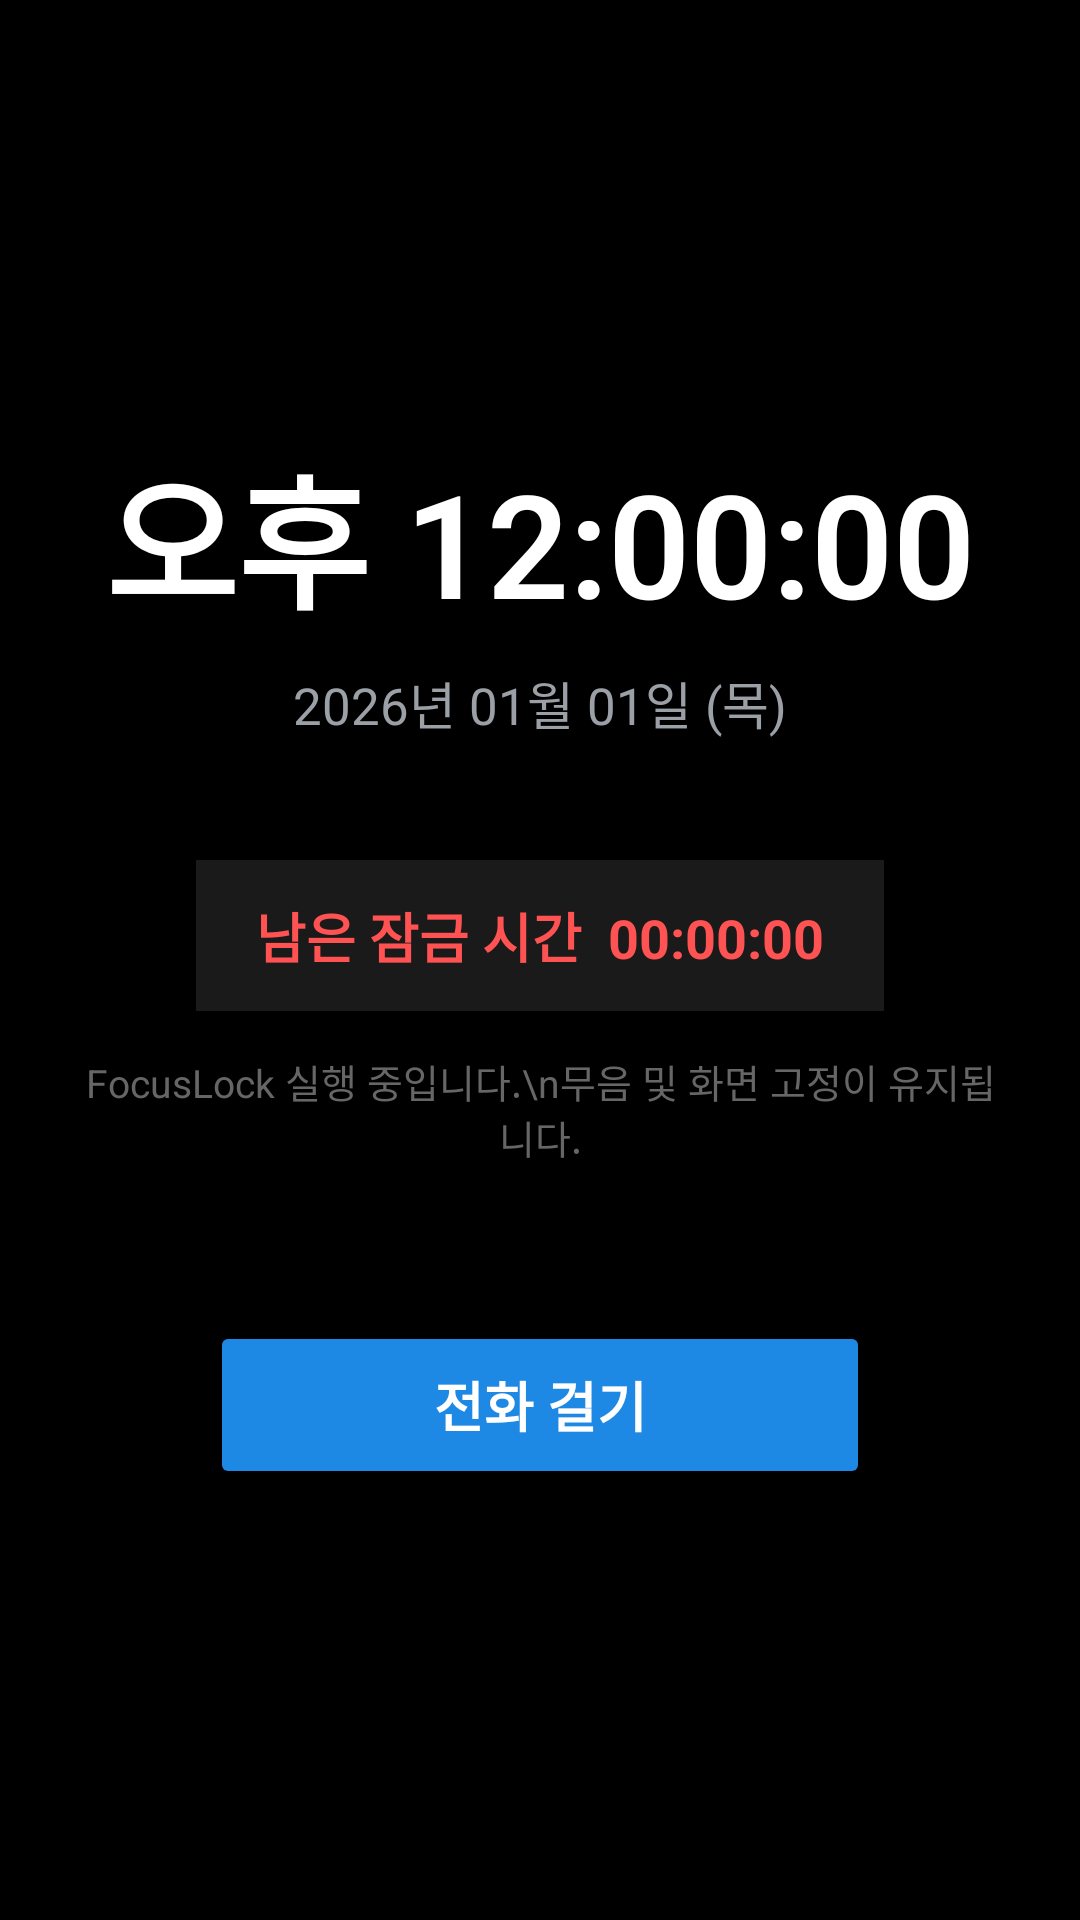

Here is an Android app screen rendered from its layout file. Give the layout XML and the strings, colors and styles it references.
<!-- AndroidManifest.xml: activity theme Theme.BrickLock.LockScreen -->
<!-- res/layout/activity_lock_screen.xml -->
<?xml version="1.0" encoding="utf-8"?>
<FrameLayout xmlns:android="http://schemas.android.com/apk/res/android"
    android:layout_width="match_parent"
    android:layout_height="match_parent"
    android:background="#000000">

    
    <LinearLayout
        android:id="@+id/layoutClockContainer"
        android:layout_width="match_parent"
        android:layout_height="match_parent"
        android:gravity="center"
        android:orientation="vertical"
        android:padding="28dp"
        android:visibility="visible">

        <TextView
            android:id="@+id/tvClockTime"
            android:layout_width="wrap_content"
            android:layout_height="wrap_content"
            android:fontFamily="sans-serif-light"
            android:text="오후 12:00:00"
            android:textColor="#FFFFFF"
            android:textSize="48sp"
            android:textStyle="bold" />

        <TextView
            android:id="@+id/tvClockDate"
            android:layout_width="wrap_content"
            android:layout_height="wrap_content"
            android:layout_marginTop="8dp"
            android:text="2026년 01월 01일 (목)"
            android:textColor="#9AA0A6"
            android:textSize="17sp" />

        <TextView
            android:id="@+id/tvRemaining"
            android:layout_width="wrap_content"
            android:layout_height="wrap_content"
            android:layout_marginTop="40dp"
            android:background="#1A1A1A"
            android:paddingStart="20dp"
            android:paddingTop="12dp"
            android:paddingEnd="20dp"
            android:paddingBottom="12dp"
            android:text="남은 잠금 시간  00:00:00"
            android:textColor="#FF5252"
            android:textSize="18sp"
            android:textStyle="bold" />

        <TextView
            android:layout_width="wrap_content"
            android:layout_height="wrap_content"
            android:layout_marginTop="14dp"
            android:gravity="center"
            android:text="FocusLock 실행 중입니다.\n무음 및 화면 고정이 유지됩니다."
            android:textColor="#666666"
            android:textSize="13sp" />

        <Button
            android:id="@+id/btnPhone"
            android:layout_width="220dp"
            android:layout_height="56dp"
            android:layout_marginTop="52dp"
            android:backgroundTint="#1E88E5"
            android:text="전화 걸기"
            android:textColor="#FFFFFF"
            android:textSize="18sp"
            android:textStyle="bold" />
    </LinearLayout>

    
    <LinearLayout
        android:id="@+id/layoutDialerContainer"
        android:layout_width="match_parent"
        android:layout_height="match_parent"
        android:background="#000000"
        android:gravity="center"
        android:orientation="vertical"
        android:padding="24dp"
        android:visibility="gone">

        <TextView
            android:layout_width="wrap_content"
            android:layout_height="wrap_content"
            android:text="FocusLock 안전 다이얼"
            android:textColor="#9AA0A6"
            android:textSize="14sp" />

        <TextView
            android:id="@+id/tvPhoneInput"
            android:layout_width="match_parent"
            android:layout_height="64dp"
            android:layout_marginTop="12dp"
            android:layout_marginBottom="20dp"
            android:background="#16161C"
            android:gravity="center"
            android:text="전화번호 입력"
            android:textColor="#FFFFFF"
            android:textSize="28sp"
            android:textStyle="bold" />

        <LinearLayout
            android:layout_width="match_parent"
            android:layout_height="wrap_content"
            android:orientation="horizontal">
            <Button android:id="@+id/btnKey1" android:layout_width="0dp" android:layout_height="64dp" android:layout_margin="4dp" android:layout_weight="1" android:backgroundTint="#1F1F27" android:text="1" android:textColor="#FFFFFF" android:textSize="22sp" />
            <Button android:id="@+id/btnKey2" android:layout_width="0dp" android:layout_height="64dp" android:layout_margin="4dp" android:layout_weight="1" android:backgroundTint="#1F1F27" android:text="2" android:textColor="#FFFFFF" android:textSize="22sp" />
            <Button android:id="@+id/btnKey3" android:layout_width="0dp" android:layout_height="64dp" android:layout_margin="4dp" android:layout_weight="1" android:backgroundTint="#1F1F27" android:text="3" android:textColor="#FFFFFF" android:textSize="22sp" />
        </LinearLayout>

        <LinearLayout
            android:layout_width="match_parent"
            android:layout_height="wrap_content"
            android:orientation="horizontal">
            <Button android:id="@+id/btnKey4" android:layout_width="0dp" android:layout_height="64dp" android:layout_margin="4dp" android:layout_weight="1" android:backgroundTint="#1F1F27" android:text="4" android:textColor="#FFFFFF" android:textSize="22sp" />
            <Button android:id="@+id/btnKey5" android:layout_width="0dp" android:layout_height="64dp" android:layout_margin="4dp" android:layout_weight="1" android:backgroundTint="#1F1F27" android:text="5" android:textColor="#FFFFFF" android:textSize="22sp" />
            <Button android:id="@+id/btnKey6" android:layout_width="0dp" android:layout_height="64dp" android:layout_margin="4dp" android:layout_weight="1" android:backgroundTint="#1F1F27" android:text="6" android:textColor="#FFFFFF" android:textSize="22sp" />
        </LinearLayout>

        <LinearLayout
            android:layout_width="match_parent"
            android:layout_height="wrap_content"
            android:orientation="horizontal">
            <Button android:id="@+id/btnKey7" android:layout_width="0dp" android:layout_height="64dp" android:layout_margin="4dp" android:layout_weight="1" android:backgroundTint="#1F1F27" android:text="7" android:textColor="#FFFFFF" android:textSize="22sp" />
            <Button android:id="@+id/btnKey8" android:layout_width="0dp" android:layout_height="64dp" android:layout_margin="4dp" android:layout_weight="1" android:backgroundTint="#1F1F27" android:text="8" android:textColor="#FFFFFF" android:textSize="22sp" />
            <Button android:id="@+id/btnKey9" android:layout_width="0dp" android:layout_height="64dp" android:layout_margin="4dp" android:layout_weight="1" android:backgroundTint="#1F1F27" android:text="9" android:textColor="#FFFFFF" android:textSize="22sp" />
        </LinearLayout>

        <LinearLayout
            android:layout_width="match_parent"
            android:layout_height="wrap_content"
            android:orientation="horizontal">
            <Button android:id="@+id/btnKeyStar" android:layout_width="0dp" android:layout_height="64dp" android:layout_margin="4dp" android:layout_weight="1" android:backgroundTint="#1F1F27" android:text="*" android:textColor="#FFFFFF" android:textSize="22sp" />
            <Button android:id="@+id/btnKey0" android:layout_width="0dp" android:layout_height="64dp" android:layout_margin="4dp" android:layout_weight="1" android:backgroundTint="#1F1F27" android:text="0" android:textColor="#FFFFFF" android:textSize="22sp" />
            <Button android:id="@+id/btnKeyHash" android:layout_width="0dp" android:layout_height="64dp" android:layout_margin="4dp" android:layout_weight="1" android:backgroundTint="#1F1F27" android:text="#" android:textColor="#FFFFFF" android:textSize="22sp" />
        </LinearLayout>

        <LinearLayout
            android:layout_width="match_parent"
            android:layout_height="wrap_content"
            android:layout_marginTop="16dp"
            android:orientation="horizontal">

            <Button
                android:id="@+id/btnCancelDial"
                android:layout_width="0dp"
                android:layout_height="56dp"
                android:layout_margin="4dp"
                android:layout_weight="1"
                android:backgroundTint="#42424E"
                android:text="시계로 돌아가기"
                android:textColor="#FFFFFF"
                android:textSize="14sp" />

            <Button
                android:id="@+id/btnKeyDelete"
                android:layout_width="0dp"
                android:layout_height="56dp"
                android:layout_margin="4dp"
                android:layout_weight="1"
                android:backgroundTint="#42424E"
                android:text="지우기 (⌫)"
                android:textColor="#FFFFFF"
                android:textSize="14sp" />
        </LinearLayout>

        <Button
            android:id="@+id/btnMakeCall"
            android:layout_width="match_parent"
            android:layout_height="60dp"
            android:layout_marginTop="8dp"
            android:backgroundTint="#2E7D32"
            android:text="📞 통화 발신"
            android:textColor="#FFFFFF"
            android:textSize="18sp"
            android:textStyle="bold" />

    </LinearLayout>

</FrameLayout>
<!-- resources referenced by this layout -->
<resources>
  <style name="Theme.BrickLock.LockScreen" parent="Theme.AppCompat.NoActionBar">
          <item name="android:statusBarColor">#000000</item>
          <item name="android:navigationBarColor">#000000</item>
          <item name="android:windowBackground">#000000</item>
          <item name="android:windowFullscreen">true</item>
      </style>
</resources>
